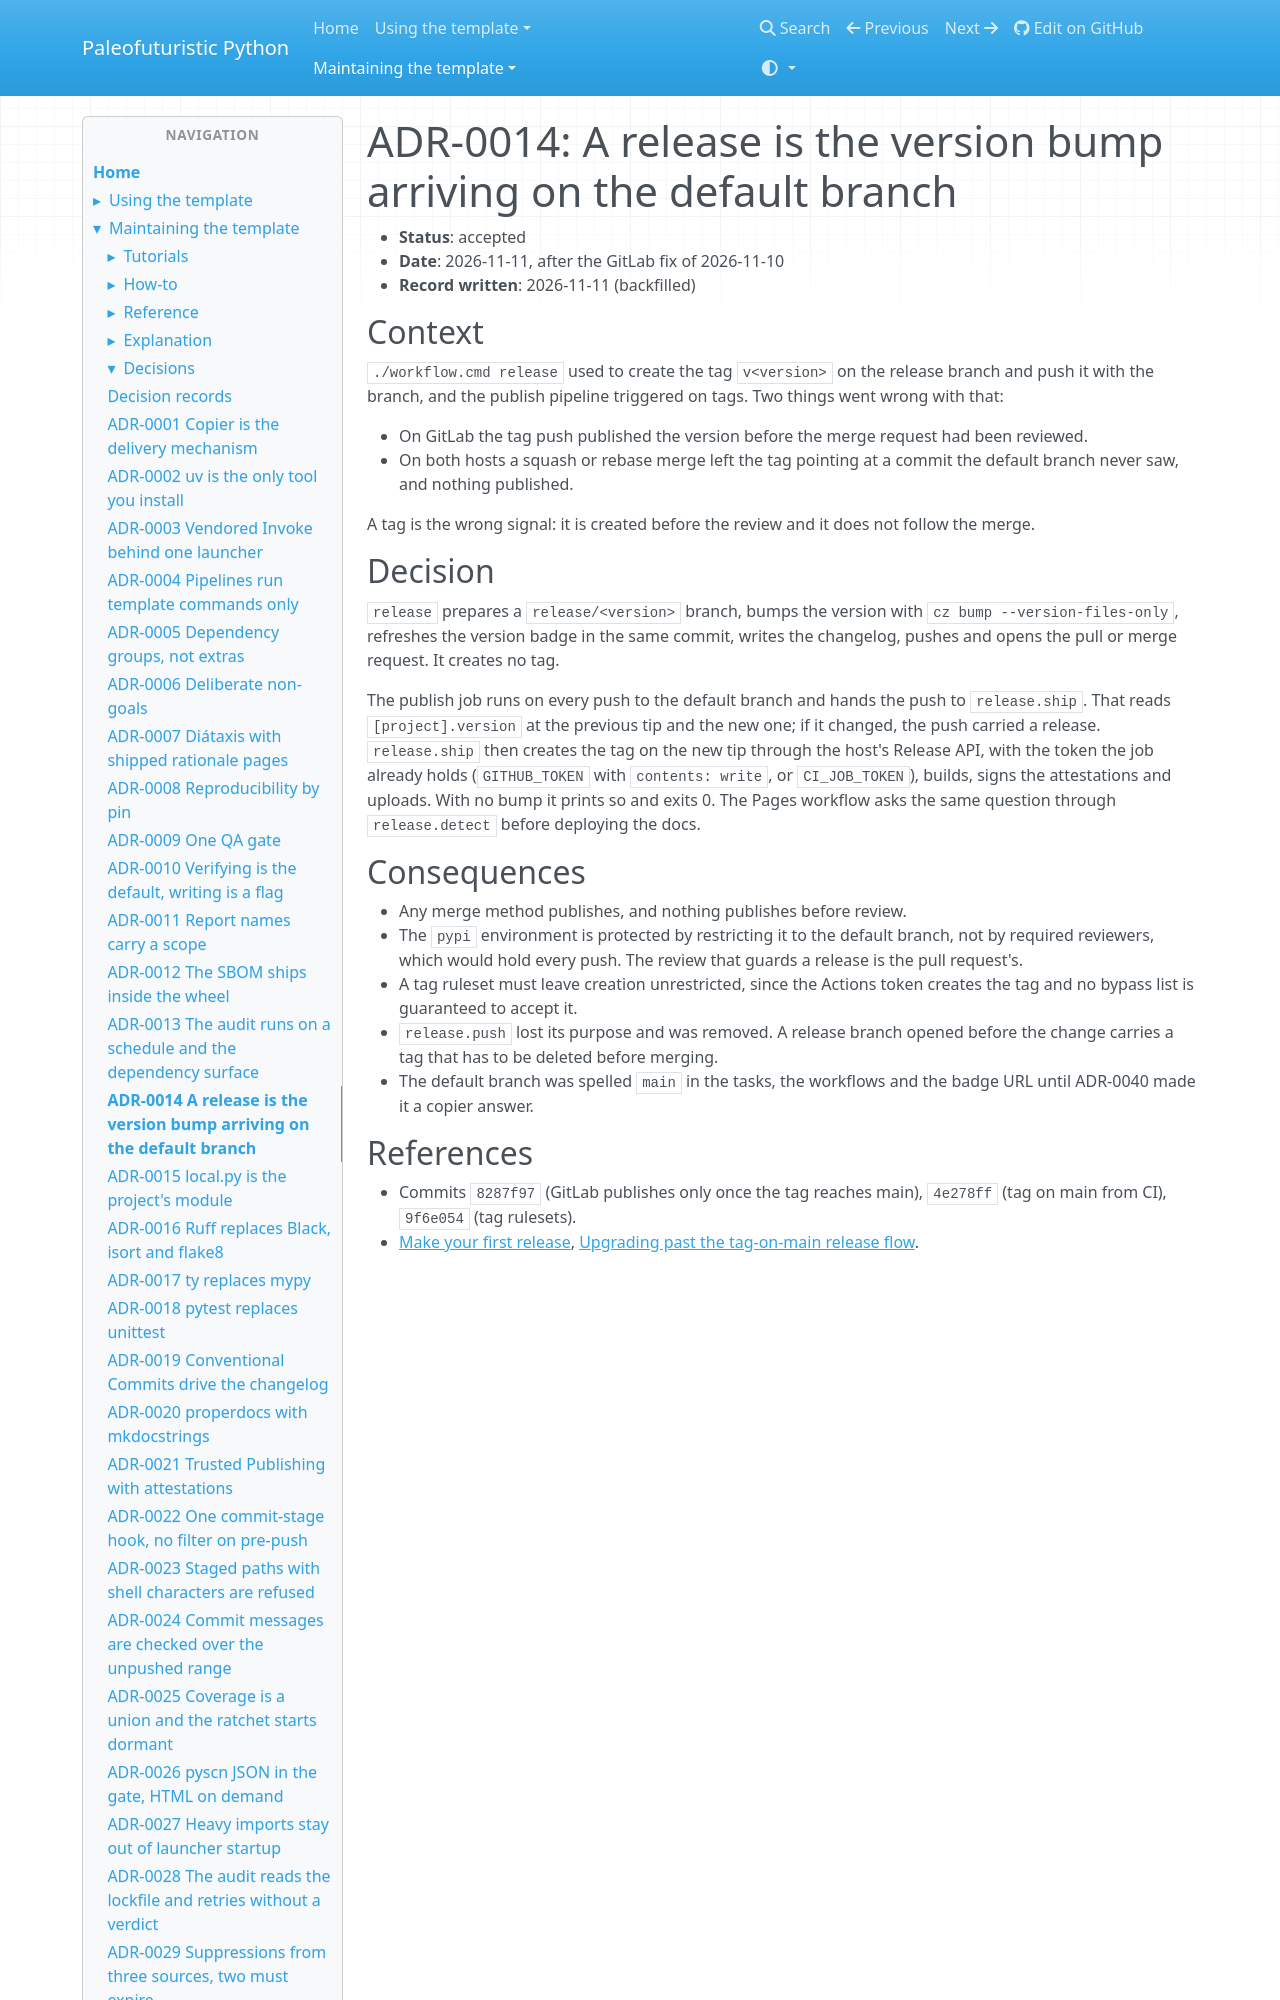

repository: costastf/paleofuturistic_python · page: maintaining/decisions/0014-a-release-is-the-version-bump-arriving-on-the-default-branch.html · generator: mkdocs

# ADR-0014: A release is the version bump arriving on the default branch

- **Status**: accepted
- **Date**: 2026-11-11, after the GitLab fix of 2026-11-10
- **Record written**: 2026-11-11 (backfilled)

## Context

`./workflow.cmd release` used to create the tag `v<version>` on the release branch and push it
with the branch, and the publish pipeline triggered on tags. Two things went wrong with that:

- On GitLab the tag push published the version before the merge request had been reviewed.
- On both hosts a squash or rebase merge left the tag pointing at a commit the default branch
  never saw, and nothing published.

A tag is the wrong signal: it is created before the review and it does not follow the merge.
